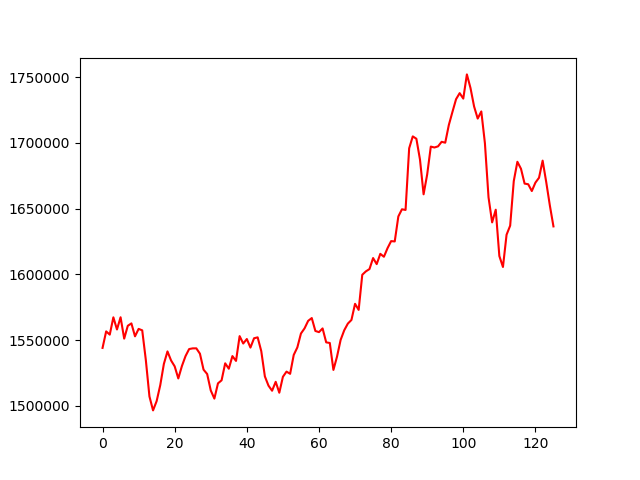

Values plotted in this chart, from the file beside it:
, 0
0, 1544111
1, 1556668
2, 1554204
3, 1567363
4, 1558125
5, 1567411
6, 1551165
7, 1560929
8, 1562747
9, 1552917
10, 1558565
11, 1557469
12, 1534896
13, 1507206
14, 1496592
15, 1503694
16, 1515808
17, 1531923
18, 1541445
19, 1534550
20, 1530067
21, 1520890
22, 1530296
23, 1537853
24, 1543235
25, 1543761
26, 1543776
27, 1539702
28, 1527577
29, 1524267
30, 1511742
31, 1505564
32, 1517157
33, 1519468
34, 1532393
35, 1528276
36, 1537891
37, 1534222
38, 1553067
39, 1547451
40, 1550866
41, 1544358
42, 1551437
43, 1552140
44, 1541657
45, 1522443
46, 1515428
47, 1511552
48, 1518334
49, 1510034
50, 1522144
51, 1526091
52, 1524407
53, 1538770
54, 1544470
55, 1555055
56, 1558972
57, 1564685
58, 1566809
59, 1556989
... 66 more rows
